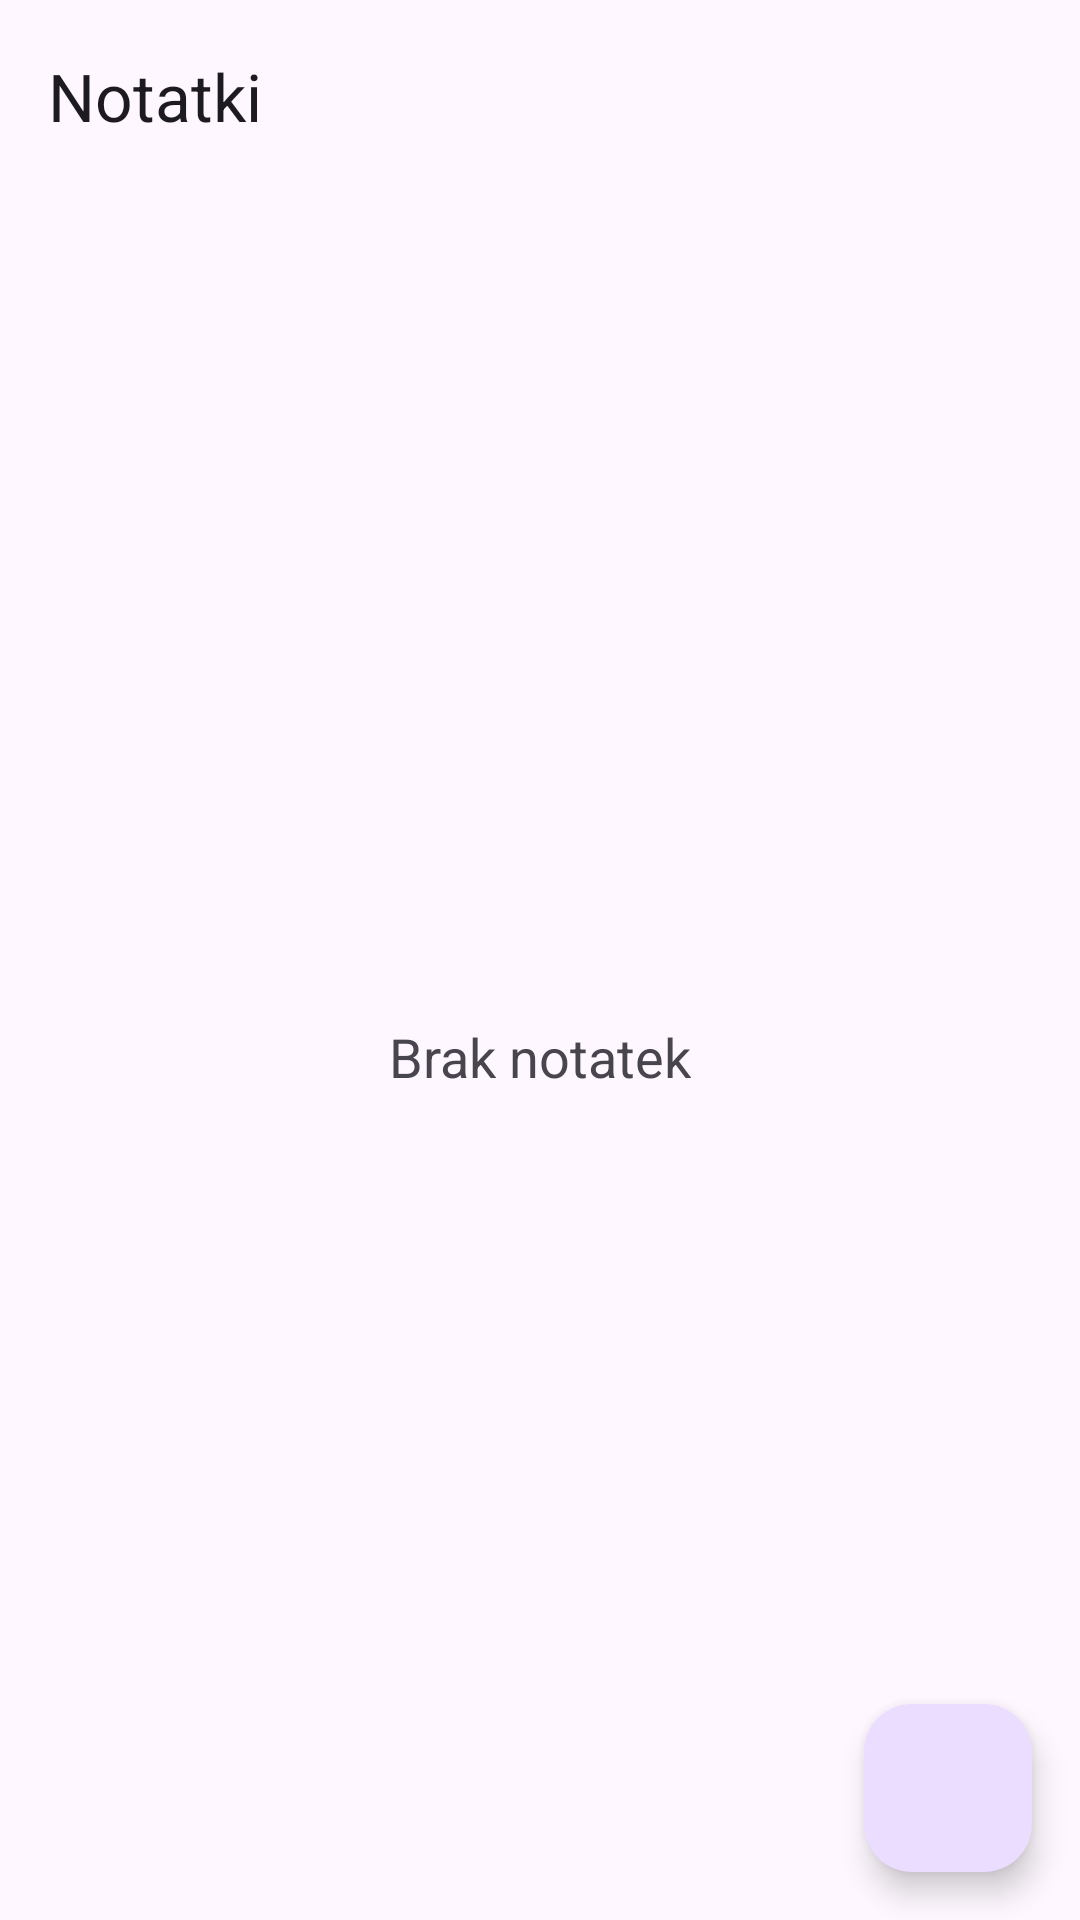

Write the Android layout XML for this screen, with the resource values it uses.
<!-- AndroidManifest.xml: application theme Theme.Temp121124_4tp_2_sqlite -->
<!-- res/layout/fragment_home.xml -->
<?xml version="1.0" encoding="utf-8"?>
<androidx.constraintlayout.widget.ConstraintLayout
    xmlns:android="http://schemas.android.com/apk/res/android"
    xmlns:app="http://schemas.android.com/apk/res-auto"
    xmlns:tools="http://schemas.android.com/tools"
    android:layout_width="match_parent"
    android:layout_height="match_parent"
    tools:context=".HomeFragment">

    <com.google.android.material.appbar.AppBarLayout
        android:id="@+id/appBarLayout1"
        android:layout_width="match_parent"
        android:layout_height="wrap_content"
        app:layout_constraintEnd_toEndOf="parent"
        app:layout_constraintStart_toStartOf="parent"
        app:layout_constraintTop_toTopOf="parent">

        <com.google.android.material.appbar.MaterialToolbar
            android:id="@+id/topAppBar1"
            android:layout_width="match_parent"
            android:layout_height="wrap_content"
            android:minHeight="?attr/actionBarSize"
            app:title="Notatki" />

    </com.google.android.material.appbar.AppBarLayout>

    <androidx.recyclerview.widget.RecyclerView
        android:id="@+id/recyclerView"
        android:layout_width="match_parent"
        android:layout_height="0dp"
        app:layout_constraintBottom_toBottomOf="parent"
        app:layout_constraintTop_toBottomOf="@+id/appBarLayout1"
        tools:layout_editor_absoluteX="16dp" />

    <TextView
        android:id="@+id/tvMsg"
        android:layout_width="wrap_content"
        android:layout_height="wrap_content"
        android:text="Brak notatek"
        android:textSize="18sp"
        app:layout_constraintBottom_toBottomOf="@+id/recyclerView"
        app:layout_constraintEnd_toEndOf="parent"
        app:layout_constraintStart_toStartOf="parent"
        app:layout_constraintTop_toBottomOf="@+id/appBarLayout1" />

    <com.google.android.material.floatingactionbutton.FloatingActionButton
        android:layout_margin="16dp"
        android:id="@+id/floatingActionButton"
        android:layout_width="wrap_content"
        android:layout_height="wrap_content"
        android:clickable="true"
        android:src="@drawable/baseline_add_24"
        app:layout_constraintBottom_toBottomOf="parent"
        app:layout_constraintEnd_toEndOf="parent" />


</androidx.constraintlayout.widget.ConstraintLayout>
<!-- resources referenced by this layout -->
<resources>
  <style name="Theme.Temp121124_4tp_2_sqlite" parent="Base.Theme.Temp121124_4tp_2_sqlite" />
  <style name="Base.Theme.Temp121124_4tp_2_sqlite" parent="Theme.Material3.DayNight.NoActionBar">
          
          
      </style>
</resources>
